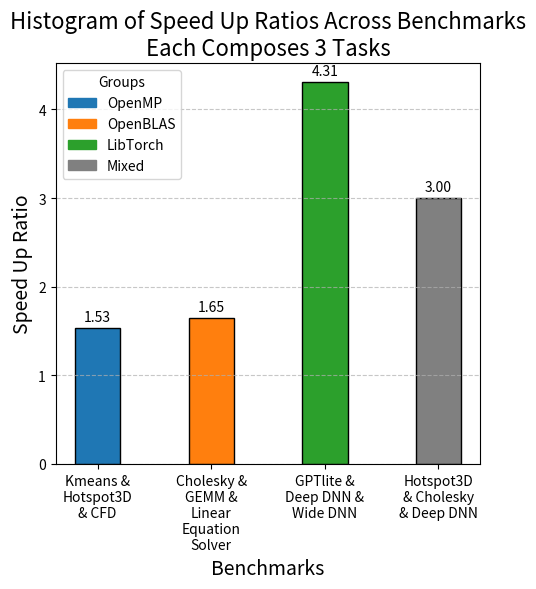

This chart was generated by the following Python code:
import matplotlib.pyplot as plt
from matplotlib.patches import Patch
import numpy as np
import textwrap

# Data: Speed-up ratios for different applications
applications = ['Kmeans & Hotspot3D & CFD', 'Cholesky & GEMM & Linear Equation Solver', 'GPTlite & Deep DNN & Wide DNN', 'Hotspot3D & Cholesky & Deep DNN']
speed_up_ratios = [1.53,1.65,4.31,3.00]

wrapped_labels = ['\n'.join(textwrap.wrap(label, width=10)) for label in applications]

colors = ['#1f77b4'] * 1 + ['#ff7f0e'] * 1 + ['#2ca02c'] * 1 + ['grey'] * 1

# Create the histogram
plt.figure(figsize=(5, 6))
bars = plt.bar(wrapped_labels, speed_up_ratios, color=colors, edgecolor='black', width=0.4)

# Create legend using proxy artists
legend_handles = [
    Patch(color='#1f77b4', label='OpenMP'),
    Patch(color='#ff7f0e', label='OpenBLAS'),
    Patch(color='#2ca02c', label='LibTorch'),
    Patch(color='grey', label='Mixed')
]
plt.legend(handles=legend_handles, title="Groups", loc="upper left")

# Add data value labels to each bar
plt.bar_label(bars, fmt='%.2f', padding=3)  # Format values to one decimal place

# Add titles and labels
plt.title('Histogram of Speed Up Ratios Across Benchmarks\nEach Composes 3 Tasks', fontsize=16)
plt.xlabel('Benchmarks', fontsize=14)
plt.ylabel('Speed Up Ratio', fontsize=14)

# Rotate x-axis labels for better readability
plt.xticks(rotation=0,fontsize=10)

# Add gridlines for clarity
plt.grid(axis='y', linestyle='--', alpha=0.7)

# Display the plot
plt.tight_layout()  # Adjusts layout to prevent label overlap
plt.savefig('speedup_3tasks.pdf', format="pdf", bbox_inches='tight')  # To save the heatmap as an image file
plt.show()  # To display the heatmap